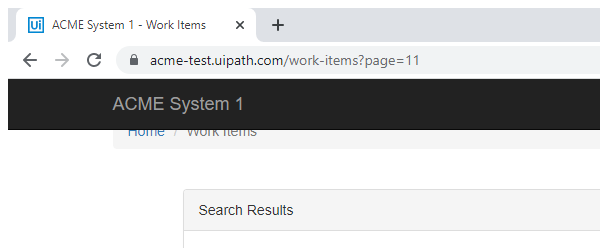
Task: In this Dispatcher:-
1) Extract DT
2) Filter DT
3) Send filtered data to Orchestrator Queue.
Workflow: CloseAllApplications

Step 1: Attach Browser - Close all Applications in window 'ACME System 1 - *' (chrome.exe)

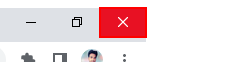
Step 2: click on the push button 'Close' in window 'ACME System 1 - * - Google Chrome' (chrome.exe)
